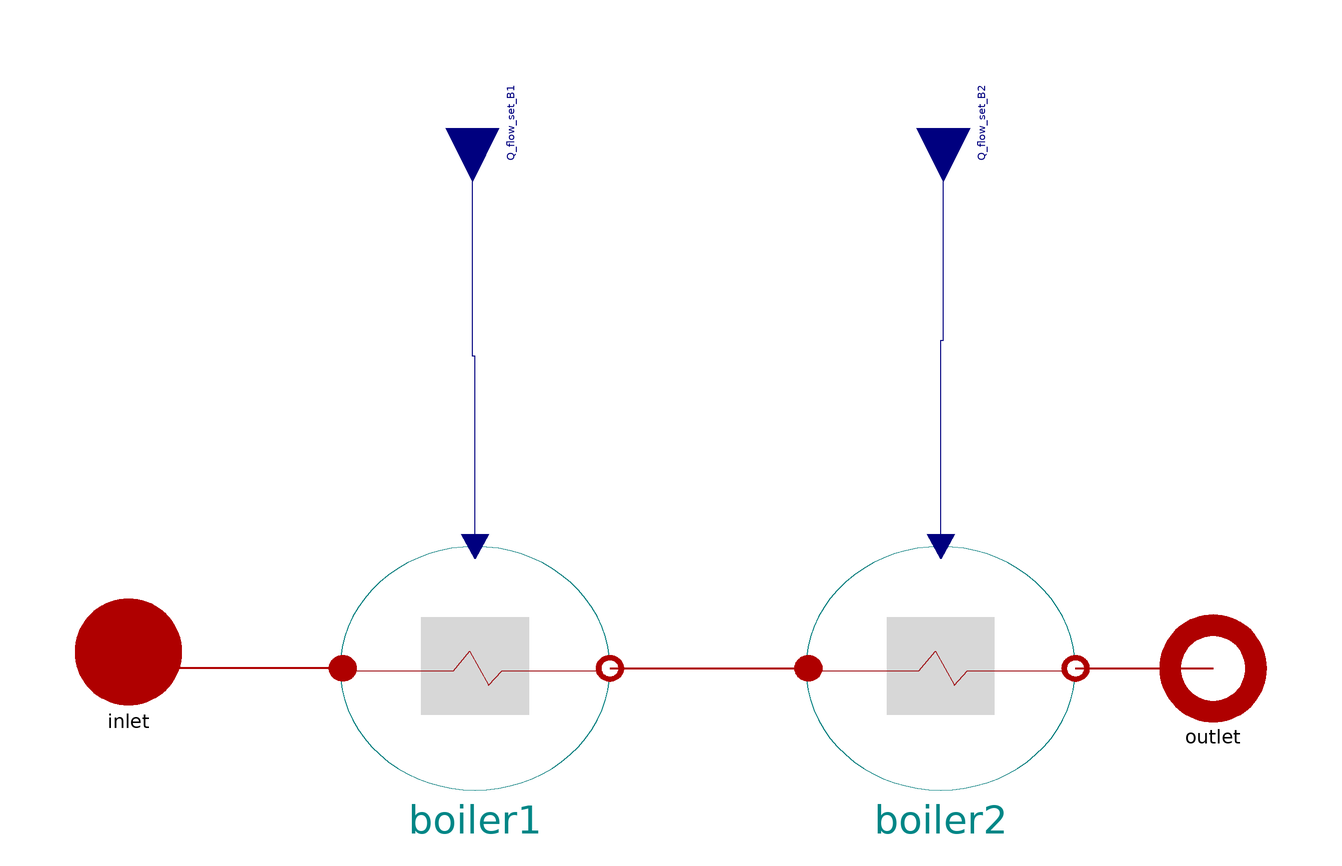

This picture is the connection diagram that the Modelica source below describes through its graphical annotations.

model TwoFuelBoiler "Abstract model for boilers using two different fuel types"
//________________________________________________________________________________//
// Component of the TransiEnt Library, version: 1.1.0                             //
//                                                                                //
// Licensed by Hamburg University of Technology under Modelica License 2.         //
// Copyright 2018, Hamburg University of Technology.                              //
//________________________________________________________________________________//
//                                                                                //
// TransiEnt.EE and ResiliEntEE are research projects supported by the German     //
// Federal Ministry of Economics and Energy (FKZ 03ET4003 and 03ET4048).          //
// The TransiEnt Library research team consists of the following project partners://
// Institute of Engineering Thermodynamics (Hamburg University of Technology),    //
// Institute of Energy Systems (Hamburg University of Technology),                //
// Institute of Electrical Power and Energy Technology                            //
// (Hamburg University of Technology)                                             //
// Institute of Electrical Power Systems and Automation                           //
// (Hamburg University of Technology)                                             //
// and is supported by                                                            //
// XRG Simulation GmbH (Hamburg, Germany).                                        //
//________________________________________________________________________________//

  // _____________________________________________
  //
  //            Class hierarchy
  // _____________________________________________

  extends TransiEnt.Basics.Icons.Model;

  // _____________________________________________
  //
  //            Outer components
  // _____________________________________________

  outer SimCenter simCenter;

  // _____________________________________________
  //
  //                Parameters
  // _____________________________________________

  parameter TILMedia.VLEFluidTypes.BaseVLEFluid   medium= simCenter.fluid1 "Medium to be used"
                         annotation(choicesAllMatching, Dialog(group="Fluid Definition"));

  // _____________________________________________
  //
  //                Interfaces
  // _____________________________________________

  Basics.Interfaces.Thermal.FluidPortIn inlet(Medium=medium) annotation (Placement(transformation(extent={{-111,-7},{-91,13}}), iconTransformation(extent={{-108,-10},{-88,10}})));
  Basics.Interfaces.Thermal.FluidPortOut outlet(Medium=medium) annotation (Placement(transformation(extent={{94,-10},{114,10}}), iconTransformation(extent={{90,-10},{110,10}})));
  Modelica.Blocks.Interfaces.RealInput Q_flow_set_B1 "Setpoint for thermal heat of boiler 1"
    annotation (Placement(transformation(extent={{-10,-10},{10,10}},
        rotation=270,
        origin={-36,102}),
        iconTransformation(extent={{-10,-10},{10,10}},
        rotation=270,
        origin={-58,98})));
  Modelica.Blocks.Interfaces.RealInput Q_flow_set_B2 "Setpoint for thermal heat of boiler 2"
    annotation (Placement(transformation(extent={{-10,-10},{10,10}},
        rotation=270,
        origin={53,102}),
        iconTransformation(extent={{-10,-10},{10,10}},
        rotation=270,
        origin={60,98})));

  // _____________________________________________
  //
  //           Instances of other Classes
  // _____________________________________________

  replaceable TransiEnt.Producer.Heat.Gas2Heat.Base.PartialBoiler boiler1 constrainedby TransiEnt.Producer.Heat.Gas2Heat.Base.PartialBoiler annotation (choicesAllMatching=true, Placement(transformation(extent={{-61,-23},{-10,23}})));
  replaceable TransiEnt.Producer.Heat.Gas2Heat.Base.PartialBoiler boiler2 constrainedby TransiEnt.Producer.Heat.Gas2Heat.Base.PartialBoiler annotation (choicesAllMatching=true, Placement(transformation(extent={{27,-23},{78,23}})));

equation

  // _____________________________________________
  //
  //               Connect Statements
  // _____________________________________________

  connect(boiler2.Q_flow_set, Q_flow_set_B2) annotation (Line(points={{52.5,23},{52.5,62},{53,62},{53,102}}, color={0,0,127}));
  connect(boiler1.Q_flow_set, Q_flow_set_B1) annotation (Line(points={{-35.5,23},{-35.5,59},{-36,59},{-36,102}}, color={0,0,127}));
  connect(boiler1.inlet, inlet) annotation (Line(
      points={{-60.49,0},{-101,0},{-101,3}},
      color={175,0,0},
      thickness=0.5));
  connect(boiler1.outlet, boiler2.inlet) annotation (Line(
      points={{-10,0},{-10,0},{27.51,0}},
      color={175,0,0},
      thickness=0.5));
  connect(boiler2.outlet, outlet) annotation (Line(
      points={{78,0},{91,0},{104,0}},
      color={175,0,0},
      thickness=0.5));
  annotation (Icon(coordinateSystem(preserveAspectRatio=false, extent={{-100,-100},{100,100}}),
                         graphics={
        Rectangle(
          extent={{-66,28},{-12,-24}},
          fillColor={215,215,215},
          fillPattern=FillPattern.Solid,
          pattern=LinePattern.None),
        Rectangle(
          extent={{18,26},{72,-26}},
          fillColor={215,215,215},
          fillPattern=FillPattern.Solid,
          pattern=LinePattern.None),
        Line(points={{-86,0},{-86,0},{-54,0},{-42,16},{-28,-12},{-18,0},{4,0}},color={162,29,33}),
        Line(points={{-2,0},{-2,0},{30,0},{42,16},{56,-12},{66,0},{88,0}},     color={162,29,33})}),
                                  Diagram(coordinateSystem(preserveAspectRatio=false,
          extent={{-100,-100},{100,100}})),
    Documentation(info="<html>
<p><b><span style=\"font-family: MS Shell Dlg 2; color: #008000;\">1. Purpose of model</span></b></p>
<p><span style=\"font-family: MS Shell Dlg 2;\">Model of a gas boiler using TransiEnt interfaces and TransiEnt.Statistics. Gas Consumption is computed using a constand efficiency and constant heat of combustion.</span></p>
<p><b><span style=\"font-family: MS Shell Dlg 2; color: #008000;\">2. Level of detail, physical effects considered, and physical insight</span></b></p>
<p><span style=\"font-family: MS Shell Dlg 2;\">(Purely technical component without physical modeling.)</span></p>
<p><b><span style=\"font-family: MS Shell Dlg 2; color: #008000;\">3. Limits of validity </span></b></p>
<p><span style=\"font-family: MS Shell Dlg 2;\">(Purely technical component without physical modeling.)</span></p>
<p><b><span style=\"font-family: MS Shell Dlg 2; color: #008000;\">4. Interfaces</span></b></p>
<p><span style=\"font-family: MS Shell Dlg 2;\">(no remarks)</span></p>
<p><b><span style=\"font-family: MS Shell Dlg 2; color: #008000;\">5. Nomenclature</span></b></p>
<p><span style=\"font-family: MS Shell Dlg 2;\">(no elements)</span></p>
<p><b><span style=\"font-family: MS Shell Dlg 2; color: #008000;\">6. Governing Equations</span></b></p>
<p><span style=\"font-family: MS Shell Dlg 2;\">(no equations)</span></p>
<p><b><span style=\"font-family: MS Shell Dlg 2; color: #008000;\">7. Remarsk for Usage</span></b></p>
<p><span style=\"font-family: MS Shell Dlg 2;\">(no remarks)</span></p>
<p><b><span style=\"font-family: MS Shell Dlg 2; color: #008000;\">8. Validation</span></b></p>
<p><span style=\"font-family: MS Shell Dlg 2;\">(no remarks)</span></p>
<p><b><span style=\"font-family: MS Shell Dlg 2; color: #008000;\">9. References</span></b></p>
<p><span style=\"font-family: MS Shell Dlg 2;\">(no remarks)</span></p>
<p><b><span style=\"font-family: MS Shell Dlg 2; color: #008000;\">10. Version History</span></b></p>
<p><span style=\"font-family: MS Shell Dlg 2;\">Model created by Pascal Dubucq (dubucq@tuhh.de) on 01.10.2014</span></p>
</html>"));
end TwoFuelBoiler;